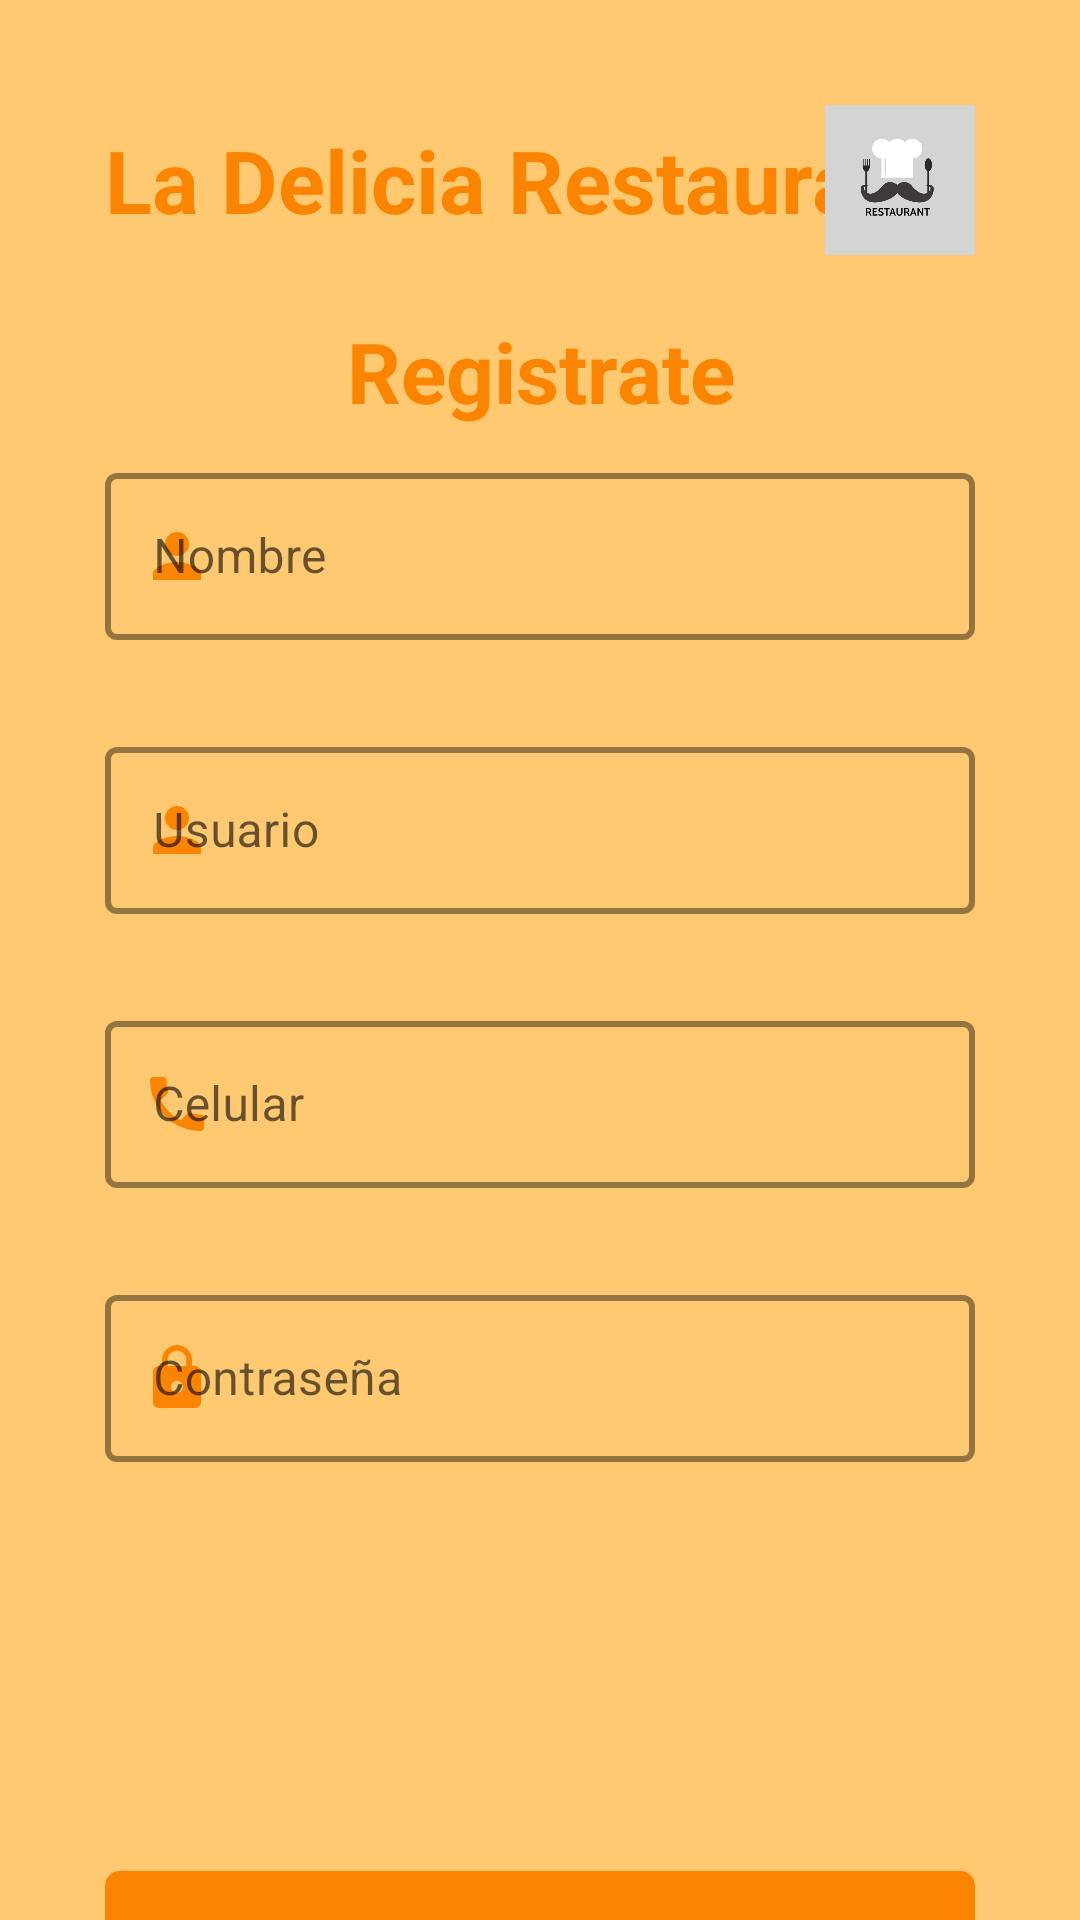

Produce the Android XML layout that renders to this screen, including the resource entries it uses.
<!-- AndroidManifest.xml: application theme Theme.Examen02 -->
<!-- res/layout/activity_register.xml -->
<?xml version="1.0" encoding="utf-8"?>
<ScrollView xmlns:android="http://schemas.android.com/apk/res/android"
    xmlns:app="http://schemas.android.com/apk/res-auto"
    xmlns:tools="http://schemas.android.com/tools"
    android:layout_width="match_parent"
    android:layout_height="match_parent"
    android:scrollbars="none"
    android:background="@color/white"
    tools:context=".RegisterActivity">
    <LinearLayout
        android:layout_width="match_parent"
        android:layout_height="wrap_content"
        android:orientation="vertical"
        android:layout_marginStart="35dp"
        android:layout_marginEnd="35dp"
        >
        <androidx.constraintlayout.widget.ConstraintLayout
            android:layout_width="match_parent"
            android:layout_height="wrap_content"
            android:layout_marginTop="35dp"
            >

            <TextView
                android:id="@+id/textView"
                android:layout_width="wrap_content"
                android:layout_height="wrap_content"
                android:text="@string/register_app_name"
                android:textColor="@color/primary"
                android:textSize="29sp"
                android:textStyle="bold"
                app:layout_constraintBottom_toBottomOf="parent"
                app:layout_constraintStart_toStartOf="parent"
                app:layout_constraintTop_toTopOf="parent" />

            <ImageView
                android:layout_width="50dp"
                android:layout_height="50dp"
                android:src="@drawable/restaurant_logo"
                app:layout_constraintBottom_toBottomOf="parent"
                app:layout_constraintEnd_toEndOf="parent"
                app:layout_constraintTop_toTopOf="parent" />

        </androidx.constraintlayout.widget.ConstraintLayout>
        <TextView
            android:layout_width="match_parent"
            android:layout_height="wrap_content"
            android:text="@string/register_title"
            android:textSize="28sp"
            android:textStyle="bold"
            android:textAlignment="center"
            android:textColor="@color/primary"
            android:layout_marginTop="20dp"
            />
        <com.google.android.material.textfield.TextInputLayout
            android:id="@+id/register_inputLayout_fullName"
            android:layout_width="match_parent"
            android:layout_height="wrap_content"
            android:hint="@string/register_fullName_input_hint"
            android:layout_marginTop="10dp"
            app:startIconDrawable="@drawable/ic_baseline_person_24"
            app:startIconTint="@color/primary"
            app:startIconContentDescription="@string/register_fullName_input_content_description_end_icon"
            style="@style/Widget.MaterialComponents.TextInputLayout.OutlinedBox"
            app:boxStrokeColor="@color/primary"
            app:boxStrokeWidth="2dp"
            app:errorEnabled="true"
            >
            <com.google.android.material.textfield.TextInputEditText
                android:id="@+id/register_input_fullName"
                android:layout_width="match_parent"
                android:layout_height="wrap_content" />
        </com.google.android.material.textfield.TextInputLayout>
        <com.google.android.material.textfield.TextInputLayout
            android:id="@+id/register_inputLayout_nickname"
            android:layout_width="match_parent"
            android:layout_height="wrap_content"
            android:hint="@string/register_nickname_input_hint"
            android:layout_marginTop="10dp"
            app:startIconDrawable="@drawable/ic_baseline_person_24"
            app:startIconTint="@color/primary"
            app:startIconContentDescription="@string/register_nickname_input_content_description_end_icon"
            style="@style/Widget.MaterialComponents.TextInputLayout.OutlinedBox"
            app:boxStrokeColor="@color/primary"
            app:boxStrokeWidth="2dp"
            app:errorEnabled="true"
            >
            <com.google.android.material.textfield.TextInputEditText
                android:id="@+id/register_input_nickname"
                android:layout_width="match_parent"
                android:layout_height="wrap_content" />
        </com.google.android.material.textfield.TextInputLayout>
        <com.google.android.material.textfield.TextInputLayout
            android:id="@+id/register_inputLayout_phoneNumber"
            android:layout_width="match_parent"
            android:layout_height="wrap_content"
            android:hint="@string/register_phoneNumber_input_hint"
            android:layout_marginTop="10dp"
            app:startIconDrawable="@drawable/ic_baseline_local_phone_24"
            app:startIconTint="@color/primary"
            app:startIconContentDescription="@string/register_phoneNumber_input_content_description_end_icon"
            style="@style/Widget.MaterialComponents.TextInputLayout.OutlinedBox"
            app:boxStrokeColor="@color/primary"
            app:boxStrokeWidth="2dp"
            app:errorEnabled="true"
            >
            <com.google.android.material.textfield.TextInputEditText
                android:id="@+id/register_input_phoneNumber"
                android:layout_width="match_parent"
                android:layout_height="wrap_content" />
        </com.google.android.material.textfield.TextInputLayout>
        <com.google.android.material.textfield.TextInputLayout
            android:id="@+id/register_inputLayout_password"
            android:layout_width="match_parent"
            android:layout_height="wrap_content"
            android:hint="@string/register_password_input_content_description_end_icon"
            android:layout_marginTop="10dp"
            app:startIconDrawable="@drawable/ic_baseline_lock_24"
            app:startIconTint="@color/primary"
            app:startIconContentDescription="@string/register_password_input_content_description_end_icon"
            style="@style/Widget.MaterialComponents.TextInputLayout.OutlinedBox"
            app:boxStrokeColor="@color/primary"
            app:boxStrokeWidth="2dp"
            app:errorEnabled="true"
            >
            <com.google.android.material.textfield.TextInputEditText
                android:id="@+id/register_input_password"
                android:layout_width="match_parent"
                android:layout_height="wrap_content" />
        </com.google.android.material.textfield.TextInputLayout>

        <com.google.android.material.button.MaterialButton
            android:id="@+id/register_button"
            android:layout_width="match_parent"
            android:layout_height="wrap_content"
            android:layout_marginTop="110dp"
            android:padding="18dp"
            android:text="@string/register_title"
            app:cornerRadius="5dp" />

        <LinearLayout
            android:layout_width="match_parent"
            android:layout_height="wrap_content"
            android:orientation="horizontal"
            android:gravity="center"
            >

            <TextView
                android:layout_width="wrap_content"
                android:layout_height="wrap_content"
                android:text="Ya esta registrado?"
                />

            <TextView
                android:id="@+id/textLogIn"
                android:layout_width="wrap_content"
                android:layout_height="19dp"
                android:layout_marginStart="10dp"
                android:text="Inicie Sesion"
                android:textStyle="bold" />

        </LinearLayout>

    </LinearLayout>


</ScrollView>
<!-- resources referenced by this layout -->
<resources>
  <color name="primary">#fb8500</color>
  <color name="white">#ffc971</color>
  <!-- drawable ic_baseline_local_phone_24 (drawable) -->
  <vector android:height="24dp" android:tint="#DE16BD"
      android:viewportHeight="24" android:viewportWidth="24"
      android:width="24dp" xmlns:android="http://schemas.android.com/apk/res/android">
      <path android:fillColor="@android:color/white" android:pathData="M6.62,10.79c1.44,2.83 3.76,5.14 6.59,6.59l2.2,-2.2c0.27,-0.27 0.67,-0.36 1.02,-0.24 1.12,0.37 2.33,0.57 3.57,0.57 0.55,0 1,0.45 1,1V20c0,0.55 -0.45,1 -1,1 -9.39,0 -17,-7.61 -17,-17 0,-0.55 0.45,-1 1,-1h3.5c0.55,0 1,0.45 1,1 0,1.25 0.2,2.45 0.57,3.57 0.11,0.35 0.03,0.74 -0.25,1.02l-2.2,2.2z"/>
  </vector>
  <!-- drawable ic_baseline_lock_24 (drawable) -->
  <vector android:height="24dp" android:tint="#DE7A16"
      android:viewportHeight="24" android:viewportWidth="24"
      android:width="24dp" xmlns:android="http://schemas.android.com/apk/res/android">
      <path android:fillColor="@android:color/white" android:pathData="M18,8h-1L17,6c0,-2.76 -2.24,-5 -5,-5S7,3.24 7,6v2L6,8c-1.1,0 -2,0.9 -2,2v10c0,1.1 0.9,2 2,2h12c1.1,0 2,-0.9 2,-2L20,10c0,-1.1 -0.9,-2 -2,-2zM12,17c-1.1,0 -2,-0.9 -2,-2s0.9,-2 2,-2 2,0.9 2,2 -0.9,2 -2,2zM15.1,8L8.9,8L8.9,6c0,-1.71 1.39,-3.1 3.1,-3.1 1.71,0 3.1,1.39 3.1,3.1v2z"/>
  </vector>
  <!-- drawable ic_baseline_person_24 (drawable) -->
  <vector android:height="24dp" android:tint="#DE16BD"
      android:viewportHeight="24" android:viewportWidth="24"
      android:width="24dp" xmlns:android="http://schemas.android.com/apk/res/android">
      <path android:fillColor="@android:color/white" android:pathData="M12,12c2.21,0 4,-1.79 4,-4s-1.79,-4 -4,-4 -4,1.79 -4,4 1.79,4 4,4zM12,14c-2.67,0 -8,1.34 -8,4v2h16v-2c0,-2.66 -5.33,-4 -8,-4z"/>
  </vector>
  <!-- drawable restaurant_logo: jpg bitmap (drawable, 29514 bytes) -->
  <string name="register_app_name">La Delicia Restaurant</string>
  <string name="register_fullName_input_content_description_end_icon">Nombre</string>
  <string name="register_fullName_input_hint">Nombre</string>
  <string name="register_nickname_input_content_description_end_icon">Usuario</string>
  <string name="register_nickname_input_hint">Usuario</string>
  <string name="register_password_input_content_description_end_icon">Contraseña</string>
  <string name="register_phoneNumber_input_content_description_end_icon">Celular</string>
  <string name="register_phoneNumber_input_hint">Celular</string>
  <string name="register_title">Registrate</string>
  <style name="Theme.Examen02" parent="Theme.MaterialComponents.DayNight.NoActionBar">
          
          <item name="colorPrimary">#fb8500</item>
          <item name="colorPrimaryVariant">#ffb703</item>
          <item name="colorOnPrimary">@color/white</item>
          
          <item name="colorSecondary">#f94144</item>
          <item name="colorSecondaryVariant">#ee9b00</item>
          <item name="colorOnSecondary">@color/black</item>
          
          <item name="android:statusBarColor" tools:targetApi="l">?attr/colorPrimaryVariant</item>
          
      </style>
  <color name="black">#FF000000</color>
</resources>
